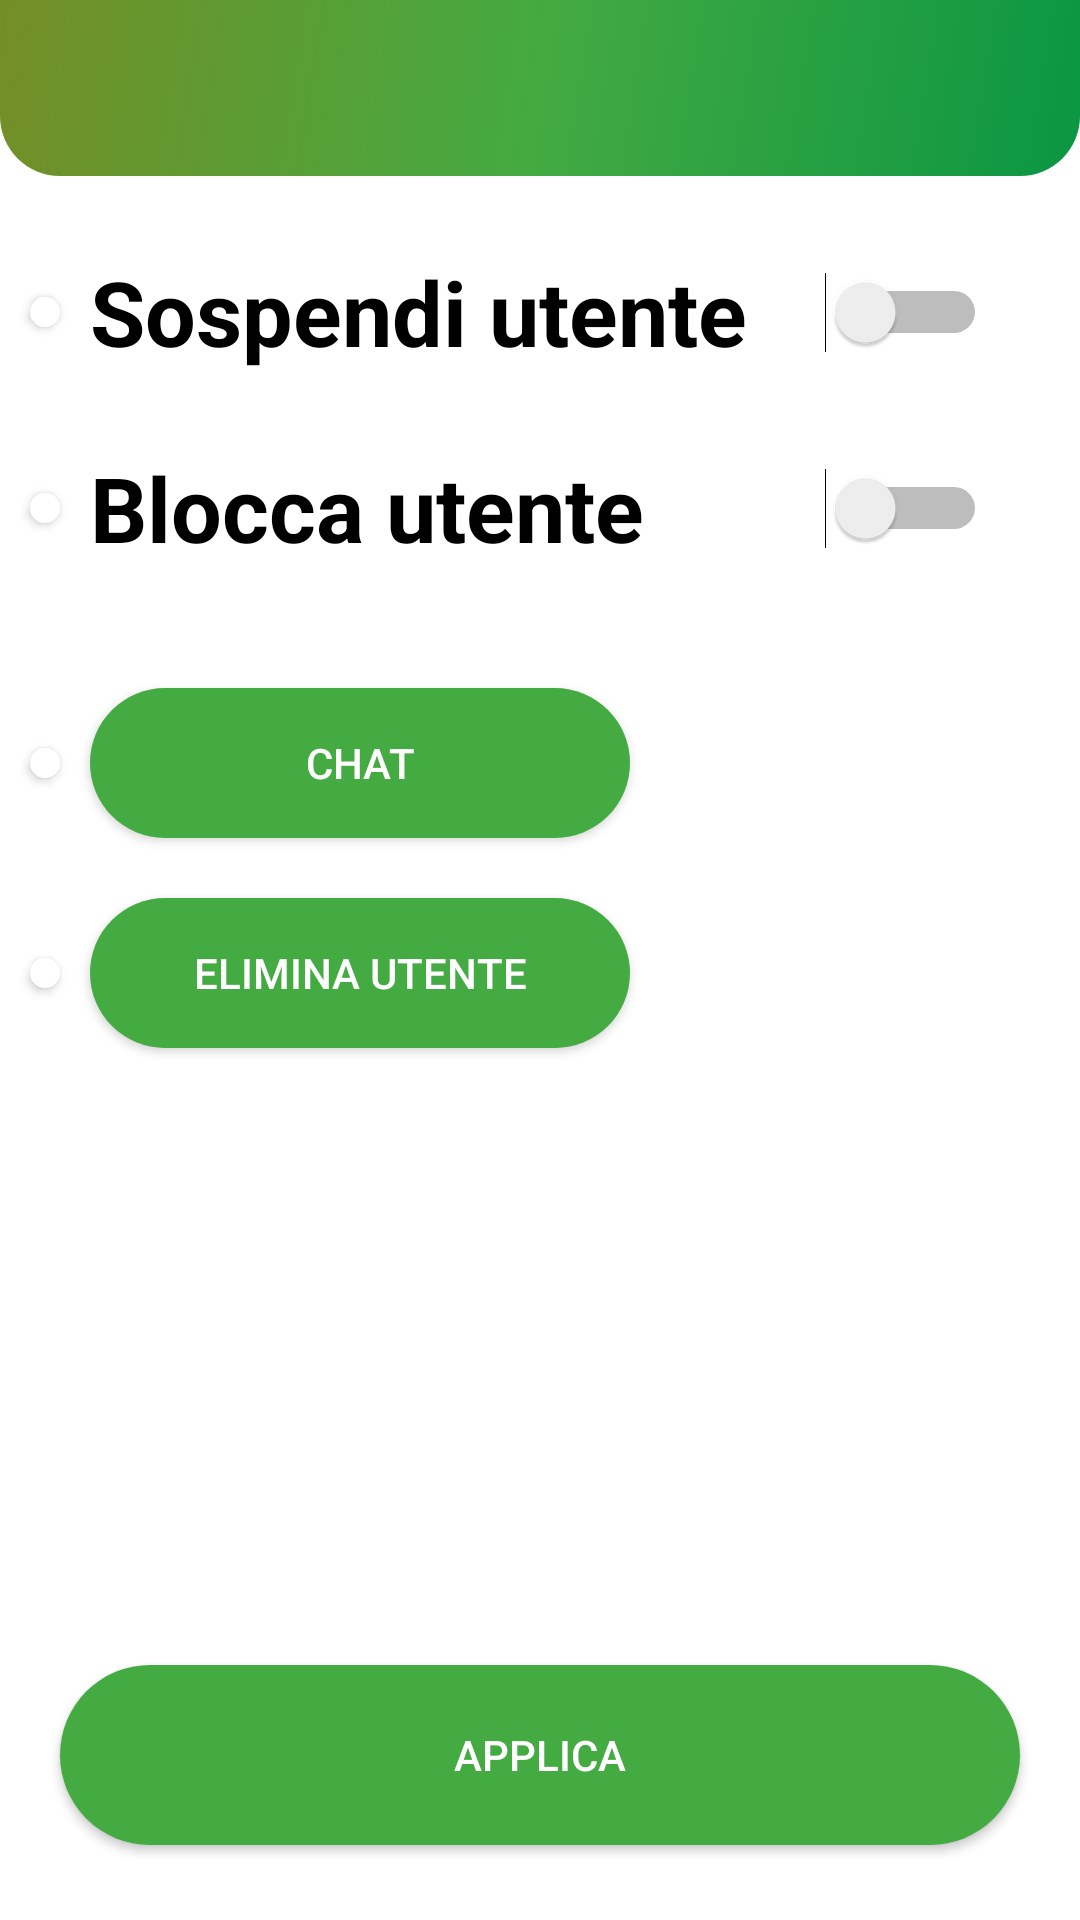

Here is an Android app screen rendered from its layout file. Give the layout XML and the strings, colors and styles it references.
<!-- AndroidManifest.xml: application theme Theme.EbayClone -->
<!-- res/layout/activity_user_mod.xml -->
<?xml version="1.0" encoding="utf-8"?>
<androidx.constraintlayout.widget.ConstraintLayout xmlns:android="http://schemas.android.com/apk/res/android"
    xmlns:app="http://schemas.android.com/apk/res-auto"
    xmlns:tools="http://schemas.android.com/tools"
    android:layout_width="match_parent"
    android:layout_height="match_parent"
    android:background="@color/white"
    tools:context=".UserModActivity">


    <androidx.constraintlayout.widget.ConstraintLayout
        android:id="@+id/top_layout"
        android:layout_width="match_parent"
        android:layout_height="wrap_content"
        android:background="@drawable/gradient_main_rounded"
        app:layout_constraintEnd_toEndOf="parent"
        app:layout_constraintStart_toStartOf="parent"
        app:layout_constraintTop_toTopOf="parent">

        <ImageButton
            android:id="@+id/back_btn"
            android:layout_width="wrap_content"
            android:layout_height="wrap_content"
            android:layout_marginStart="15dp"
            android:background="@android:color/transparent"
            android:scaleX="2"
            android:scaleY="2"
            android:src="@drawable/back_arrow"
            app:layout_constraintBottom_toBottomOf="parent"
            app:layout_constraintStart_toStartOf="parent"
            app:layout_constraintTop_toTopOf="parent" />

        <TextView
            android:id="@+id/username_mod"
            android:layout_width="wrap_content"
            android:layout_height="wrap_content"
            android:layout_marginTop="15dp"
            android:paddingBottom="10dp"
            android:text=""
            android:textColor="@color/text_color"
            android:textSize="25sp"
            android:textStyle="bold"
            app:layout_constraintEnd_toEndOf="parent"
            app:layout_constraintStart_toStartOf="parent"
            app:layout_constraintTop_toTopOf="parent" />


    </androidx.constraintlayout.widget.ConstraintLayout>


    <Button
        android:id="@+id/dot0"
        android:layout_width="10dp"
        android:layout_height="10dp"
        android:layout_marginStart="10dp"
        android:background="@drawable/button"
        android:clickable="false"
        android:text=""
        app:layout_constraintBottom_toBottomOf="@id/sopsendi"
        app:layout_constraintStart_toStartOf="parent"
        app:layout_constraintTop_toTopOf="@id/sopsendi" />


    <TextView
        android:id="@+id/sopsendi"
        style="@style/MainText"
        android:layout_width="wrap_content"
        android:layout_height="wrap_content"
        android:text="@string/suspend_user_btn"
        android:textColor="@color/black"
        android:layout_marginStart="10dp"
        android:layout_marginTop="25dp"
        android:textSize="30sp"
        app:layout_constraintStart_toEndOf="@id/dot0"
        app:layout_constraintTop_toBottomOf="@id/top_layout" />

    <Switch
        android:id="@+id/sosp_switch"
        android:layout_width="60dp"
        android:layout_height="60dp"
        android:layout_marginStart="20dp"
        app:layout_constraintBottom_toBottomOf="@+id/sopsendi"
        app:layout_constraintStart_toEndOf="@id/sopsendi"
        app:layout_constraintTop_toTopOf="@+id/sopsendi" />

    <Button
        android:id="@+id/dot1"
        android:layout_width="10dp"
        android:layout_height="10dp"
        android:layout_marginStart="10dp"
        android:background="@drawable/button"
        android:clickable="false"
        android:text=""
        app:layout_constraintBottom_toBottomOf="@id/blocca"
        app:layout_constraintStart_toStartOf="parent"
        app:layout_constraintTop_toTopOf="@id/blocca" />

    <TextView
        android:id="@+id/blocca"
        style="@style/MainText"
        android:layout_width="wrap_content"
        android:layout_height="wrap_content"
        android:layout_marginStart="10dp"
        android:layout_marginTop="25dp"
        android:text="@string/block_user_btn"
        android:textColor="@color/black"
        android:textSize="30sp"
        app:layout_constraintStart_toEndOf="@id/dot1"
        app:layout_constraintTop_toBottomOf="@id/sopsendi" />

    <Switch
        android:id="@+id/bann_switch"
        android:layout_width="60dp"
        android:layout_height="60dp"
        app:layout_constraintBottom_toBottomOf="@+id/blocca"
        app:layout_constraintStart_toStartOf="@id/sosp_switch"
        app:layout_constraintTop_toTopOf="@+id/blocca" />


    <Button
        android:id="@+id/dot2"
        android:layout_width="10dp"
        android:layout_height="10dp"
        android:layout_marginStart="10dp"
        android:background="@drawable/button"
        android:clickable="false"
        android:text=""
        app:layout_constraintBottom_toBottomOf="@id/chat_btn"
        app:layout_constraintStart_toStartOf="parent"
        app:layout_constraintTop_toTopOf="@id/chat_btn" />

    <Button
        android:id="@+id/chat_btn"
        style="@style/smallButtonStyle"
        android:layout_width="180dp"
        android:layout_height="50dp"
        android:layout_marginTop="40dp"
        android:layout_marginStart="10dp"
        android:text="CHAT"
        android:layout_marginBottom="25dp"
        app:layout_constraintStart_toEndOf="@id/dot2"
        app:layout_constraintTop_toBottomOf="@+id/blocca" />

    <Button
        android:id="@+id/dot3"
        android:layout_width="10dp"
        android:layout_height="10dp"
        android:layout_marginStart="10dp"
        android:background="@drawable/button"
        android:clickable="false"
        android:text=""
        app:layout_constraintBottom_toBottomOf="@id/delete_btn"
        app:layout_constraintStart_toStartOf="parent"
        app:layout_constraintTop_toTopOf="@id/delete_btn" />

    <Button
        android:id="@+id/delete_btn"
        style="@style/smallButtonStyle"
        android:layout_width="180dp"
        android:layout_height="50dp"
        android:layout_marginTop="20dp"
        android:layout_marginStart="10dp"
        android:text="@string/delete_user_admin_btn"
        android:layout_marginBottom="25dp"
       app:layout_constraintStart_toEndOf="@id/dot3"
        app:layout_constraintTop_toBottomOf="@+id/chat_btn" />

    <Button
        android:id="@+id/mod_btn"
        style="@style/smallButtonStyle"
        android:layout_width="320dp"
        android:layout_height="60dp"
        android:layout_marginTop="10dp"
        android:text="@string/apply_user_modification"
        android:layout_marginBottom="25dp"
        app:cornerRadius="50dp"
        app:layout_constraintEnd_toEndOf="parent"
        app:layout_constraintStart_toStartOf="parent"
        app:layout_constraintBottom_toBottomOf="parent" />

</androidx.constraintlayout.widget.ConstraintLayout>
<!-- resources referenced by this layout -->
<resources>
  <color name="black">#FF000000</color>
  <color name="text_color">#FFFFFFFF</color>
  <color name="white">#FFFFFFFF</color>
  <!-- drawable button (drawable) -->
  <?xml version="1.0" encoding="utf-8"?>
  <selector xmlns:android="http://schemas.android.com/apk/res/android">
      
      <item android:state_focused="true" android:state_pressed="false">
          <shape android:shape="rectangle">
              <solid android:color="@color/colorSurface" />
              <corners android:radius="50dp" />
          </shape>
      </item>
  
      
      <item>
          <shape android:shape="rectangle">
              <solid android:color="#FFFFFF" />
              <corners android:radius="50dp" />
          </shape>
      </item>
  </selector>
  <!-- drawable gradient_main_rounded (drawable) -->
  <shape
      xmlns:android="http://schemas.android.com/apk/res/android"
      android:shape="rectangle">
  
      <gradient
          android:type="linear"
          android:startColor="@color/gradientStart"
          android:centerColor="@color/colorPrimary"
          android:endColor="@color/colorPrimaryDark"
          android:angle="315"
          />
  
      <corners android:topLeftRadius="0dp"
          android:topRightRadius="0dp"
          android:bottomLeftRadius="20dp"
          android:bottomRightRadius="20dp"/>
  
  
  </shape>
  <string name="apply_user_modification">APPLICA</string>
  <string name="block_user_btn">Blocca utente</string>
  <string name="delete_user_admin_btn">elimina utente</string>
  <string name="suspend_user_btn">Sospendi utente</string>
  <style name="MainText">
          <item name="android:textColor">@color/text_color</item>
          <item name="android:textSize">22sp</item>
          <item name="android:textStyle">bold</item>
      </style>
  <style name="smallButtonStyle">
          <item name="android:background">@drawable/small_btn_background</item>
          <item name="android:textColor">@color/text_color</item>
      </style>
  <style name="Theme.EbayClone" parent="Theme.MaterialComponents.DayNight.NoActionBar">
          
          <item name="colorPrimary">@color/colorPrimary</item>
          <item name="colorPrimaryVariant">@color/colorPrimaryDark</item>
          <item name="colorOnPrimary">@color/white</item>
          <item name="statusBarBackground">@color/colorPrimary</item>
          
      </style>
  <color name="colorSurface">#F5F5F5</color>
  <color name="gradientStart">#758E26</color>
  <color name="colorPrimary">#44AA42</color>
  <color name="colorPrimaryDark">#0A9643</color>
  <!-- drawable small_btn_background (drawable) -->
  <?xml version="1.0" encoding="utf-8"?>
  <selector xmlns:android="http://schemas.android.com/apk/res/android">
      <item android:state_focused="true">
          <shape android:shape="rectangle">
              <solid android:color="@color/colorPrimaryLight"/>
              <corners
                  android:bottomRightRadius="50dp"
                  android:bottomLeftRadius="50dp"
                  android:topLeftRadius="50dp"
                  android:topRightRadius="50dp"/>
          </shape>
  
      </item>
      <item android:state_focused="false">
          <shape android:shape="rectangle">
              <solid android:color="@color/colorPrimary" />
              <corners
                  android:bottomRightRadius="50dp"
                  android:bottomLeftRadius="50dp"
                  android:topLeftRadius="50dp"
                  android:topRightRadius="50dp"/>
          </shape>
  
      </item>
  </selector>
  <color name="colorPrimaryLight">#B9E8B8</color>
      
  
      r
</resources>
